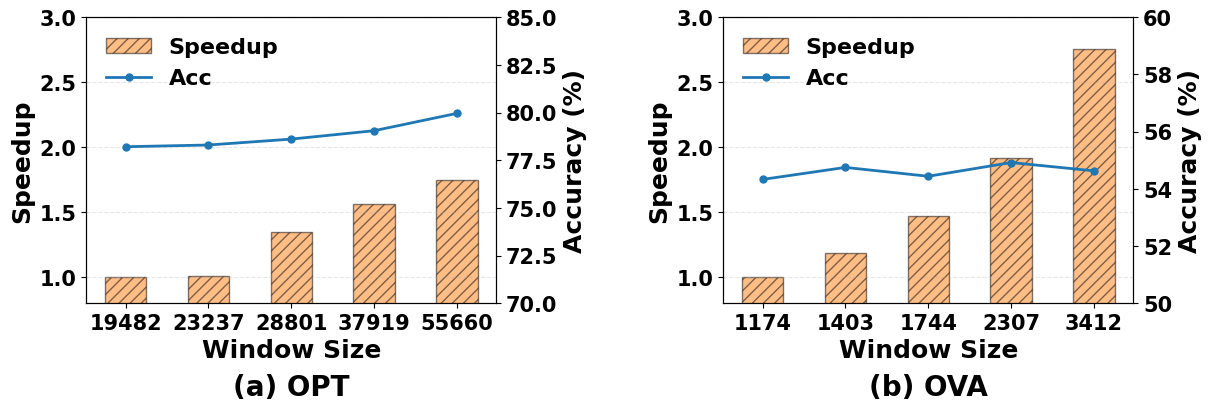

Here is the Python script that generated this plot:
import numpy as np
import matplotlib.pyplot as plt
import matplotlib.pylab as pylab

def plot_dual_datasets(plot_params, my_params, data1, data2, xticks, y_lim, labels, figpath=None):
    pylab.rcParams.update(plot_params)
    plt.rcParams['pdf.fonttype'] = 42

    # 创建 1行2列 的画布
    fig, (ax_l, ax_r) = plt.subplots(1, 2, figsize=(12, 4), constrained_layout=True)
    fig.get_layout_engine().set(wspace=0.1)
    
    datasets = [data1, data2]
    axes_left = [ax_l, ax_r]
    titles = ['(a) OPT', '(b) OVA'] # 可自定义标题

    for i, (ax1, data) in enumerate(zip(axes_left, datasets)):
        ind = np.arange(len(xticks[i]))
        speedup_vals = data['Speedup']
        acc_vals = data['Acc']

        # --- 左轴：Speedup (柱状图) ---
        bars = ax1.bar(ind, speedup_vals, my_params['bar_width'], color=my_params['colors'][1], 
                       hatch=my_params['hatchs'][i], label='Speedup', edgecolor='black', alpha=0.5)
        ax1.set_ylabel('Speedup', fontweight='bold')
        ax1.set_xlabel('Window Size', fontweight='bold')
        ax1.set_ylim(0.8, 3)
        ax1.set_xticks(ind)
        ax1.set_xticklabels(xticks[i])
        ax1.set_title(titles[i], y=-0.35, fontsize=plot_params['axes.titlesize'], fontweight='bold')
        ax1.grid(axis='y', linestyle='--', alpha=0.3)

        # --- 右轴：Accuracy (折线图) ---
        ax2 = ax1.twinx()
        lns = ax2.plot(ind, acc_vals, color=my_params['colors'][0], marker='o', 
                       label='Acc', lw=2, markersize=5)
        ax2.set_ylabel('Accuracy (%)', fontweight='bold')
        ax2.set_xlabel('Window Size', fontweight='bold')
        ax2.set_ylim(*y_lim[i])

        # 合并图例 & 上下换位 (upper -> lower)
        lines1, labs1 = ax1.get_legend_handles_labels()
        lines2, labs2 = ax2.get_legend_handles_labels()
        ax1.legend(lines1 + lines2, labs1 + labs2, loc='lower left', frameon=False, fontsize=plot_params['legend.fontsize'])

        # 合并图例
        # if i == 0: # 只在第一个子图添加图例
        if True:
            lines, labs = ax1.get_legend_handles_labels()
            lines2, labs2 = ax2.get_legend_handles_labels()
            ax1.legend(lines + lines2, labs + labs2, loc='upper left', frameon=False, fontsize=plot_params['legend.fontsize'])
    
    if figpath:
        plt.savefig(figpath, dpi=1000, bbox_inches='tight', format='pdf')
    plt.show()

if __name__ == '__main__':
    params = {
        'font.family': 'Arial',
        'axes.labelsize': 18,      # 轴标签字体
        'xtick.labelsize': 15,     # x轴刻度
        'ytick.labelsize': 15,     # y轴刻度
        'legend.fontsize': 16,     # 图例字体
        'axes.titlesize': 20,      # 子图标题
        'lines.linewidth': 2,
        'font.weight': 'bold',
    }

    my_params = {
        'colors': ['#1f77b4', '#ff7f0e'], # 红蓝配色
        'hatchs': ['///', '///'],
        'bar_width': 0.5,
    }

    # 准备数据 (示例)
    xticks = [[19482, 23237, 28801, 37919, 55660], [1174, 1403, 1744, 2307, 3412]]
    y_lim = ((70, 85), (50, 60)) # 统一 Acc 范围
    
    # 数据集1
    dataset_1 = {
        'Speedup': [1, 1.00989802,1.351743519, 1.560447564,1.750519905],
        'Acc': [78.21,78.30, 78.61, 79.05, 79.96]
    }
    # 数据集2
    dataset_2 = {
        'Speedup': [1, 1.189658195, 1.473512809, 1.916690201, 2.754464286],
        'Acc': [54.33, 54.75, 54.44, 54.92, 54.63]
    }

    plot_dual_datasets(params, my_params, dataset_1, dataset_2, xticks, y_lim, 
                       ['Speedup', 'Acc'], figpath='speedup_acc_dual_comparison.pdf')
